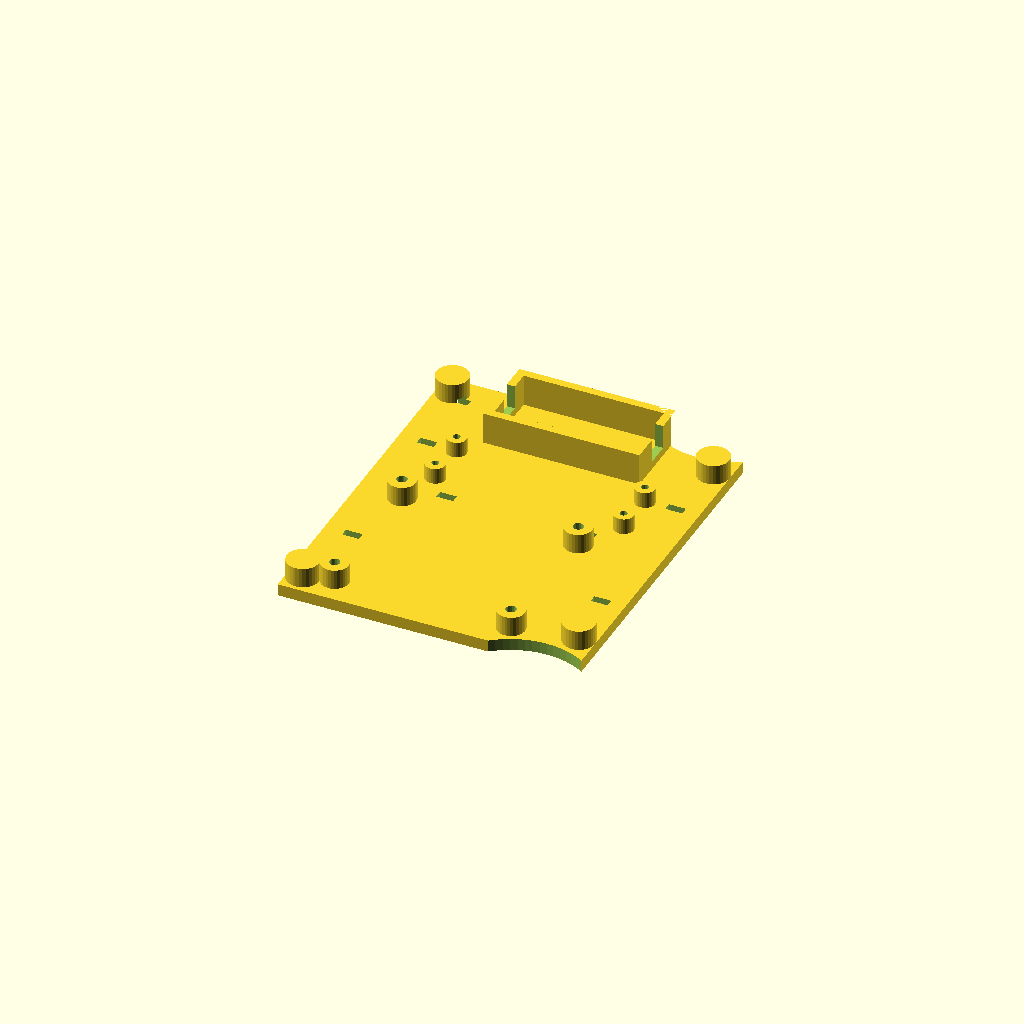
Cell 1: the model at its default parameters.
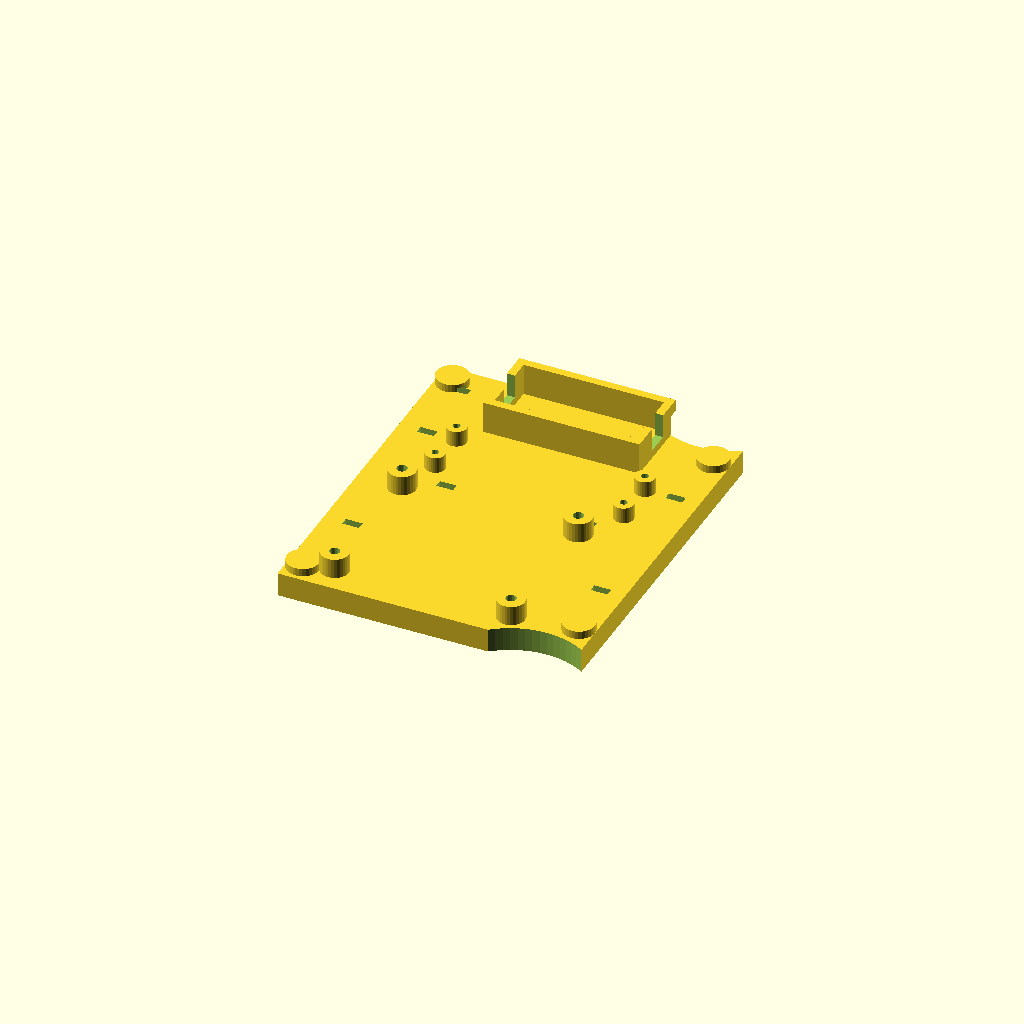
Cell 2: rbe_t = 6 (everything else at default).
One fixed orthographic camera (rotation 55°, 0°, 25°; colour scheme Cornfield) for every cell.
The OpenSCAD source (parts/robot_ebay_tray.scad):
// =====================================================================
//  robot base :: rear electronics tray (print 1)
//  Plate x -125 .. -50, |y| <= 45, 3 mm thick on the floor plate, with
//    - 4 M3 standoffs (5 high, M3 tap hole) for the Cytron MDD3A:
//      PLACEHOLDER pattern 44 x 36 -- CONFIRM against the real board before printing
//    - 4 M2 standoffs (4 high, d 1.8 tap) for the Pico: real pattern 47 x 11.4
//    - fuse-holder cradle (35 x 15 x 12 blade-fuse holder): 2 side walls + end stops
//    - cable-tie slots (4.2 x 2) at y 2.5 and 4 more near the plate edges
//  Fixing: 4x M3 from below into inserts in 8 mm towers at rb_fix_ebay.
//  Layout (centres): MDD3A (-92,-20), Pico (-87,14), fuse (-87,35) -- matches robot_vitamins.
//  Print orientation: assembled (plate on the bed), no supports.
//  robot_ebay_tray()  robot frame.
// =====================================================================
include <../lib/params.scad>
include <../lib/robot_params.scad>

rbe_t = 3;
rbe_mdd_c = [-92, -20];  rbe_pico_c = [-87, 14];  rbe_fuse_c = [-87, 35];
rbe_mdd_holes  = [44, 36];
rbe_pico_holes = [47, 11.4];

module robot_ebay_tray() {
    z0 = rb_floor_top;
    difference() {
        union() {
            translate([rb_ebay_x[0], -45, z0]) cube([rb_ebay_x[1] - rb_ebay_x[0], 90, rbe_t]);
            for (p = rb_fix_ebay) translate([p[0], p[1], z0]) cylinder(h = 8, r = 4.0, $fn = 32);
            // MDD3A standoffs
            for (x = [-1, 1], y = [-1, 1])
                translate([rbe_mdd_c[0] + x * rbe_mdd_holes[0] / 2, rbe_mdd_c[1] + y * rbe_mdd_holes[1] / 2, z0 + rbe_t - 0.01])
                    cylinder(h = 5.01, d = 7, $fn = 32);
            // Pico standoffs
            for (x = [-1, 1], y = [-1, 1])
                translate([rbe_pico_c[0] + x * rbe_pico_holes[0] / 2, rbe_pico_c[1] + y * rbe_pico_holes[1] / 2, z0 + rbe_t - 0.01])
                    cylinder(h = 4.01, d = 5, $fn = 32);
            // fuse cradle
            translate([rbe_fuse_c[0], rbe_fuse_c[1], z0 + rbe_t - 0.01]) {
                for (s = [-1, 1]) translate([-19.5, s * 8.7 - 1, 0]) cube([39, 2, 8.01]);
                for (s = [-1, 1]) translate([s * 18.5 - 1, -7.7, 0]) cube([2, 15.4, 8.01]);
            }
        }
        // relief around the two pillar flanges (d 38 at (-60, +-60), 0.5 clearance)
        for (p = [bay_screw_xy[1], bay_screw_xy[2]]) translate([p[0], p[1], z0 - 1]) cylinder(h = 12, d = 39, $fn = 72);
        // standoff tap holes
        for (x = [-1, 1], y = [-1, 1]) {
            translate([rbe_mdd_c[0] + x * rbe_mdd_holes[0] / 2, rbe_mdd_c[1] + y * rbe_mdd_holes[1] / 2, z0 + rbe_t - 0.5])
                cylinder(h = 6, d = m3_tap, $fn = 20);
            translate([rbe_pico_c[0] + x * rbe_pico_holes[0] / 2, rbe_pico_c[1] + y * rbe_pico_holes[1] / 2, z0 + rbe_t - 0.5])
                cylinder(h = 5, d = 1.8, $fn = 16);
        }
        // fuse wire notches in the end stops
        for (s = [-1, 1]) translate([rbe_fuse_c[0] + s * 18.5 - 2, rbe_fuse_c[1] - 3, z0 + rbe_t + 2]) cube([4, 6, 8]);
        // cable-tie slots
        for (p = [[-105, 2.5], [-70, 2.5], [-118, 20], [-56, 20], [-118, -20], [-56, -20], [-118, 38], [-56, 38]])
            translate([p[0] - 2.1, p[1] - 1, z0 - 1]) cube([4.2, 2, rbe_t + 2]);
        for (p = rb_fix_ebay) translate([p[0], p[1], z0 - 0.01]) cylinder(h = m3_insert_h + 1, d = m3_insert_d, $fn = 24);
    }
}

module robot_ebay_tray_print() { translate([0, 0, -rb_floor_top]) robot_ebay_tray(); }

robot_ebay_tray_print();
Customizer parameters (derived from the source; name, type, default, range or options):
rbe_t: number, default 3
rbe_mdd_holes: vector, default [44, 36]
rbe_pico_holes: vector, default [47, 11.4]
